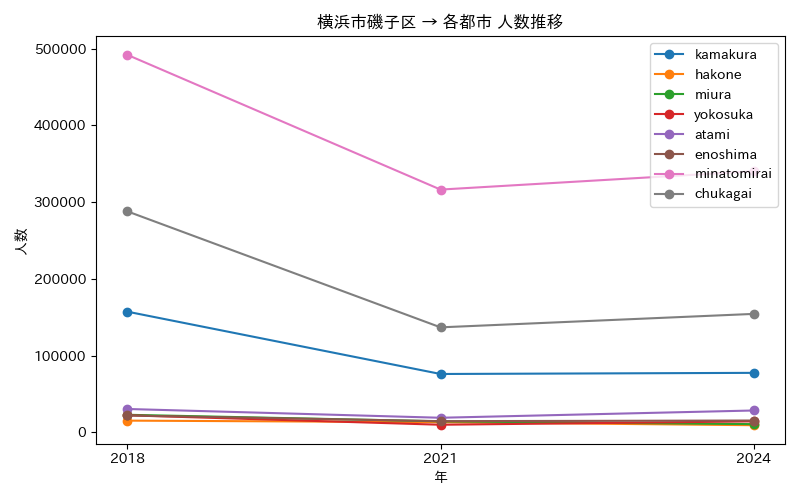

Source data for this figure (header and first rows):
年, atami, chukagai, enoshima, hakone, kamakura, minatomirai, miura, yokosuka
2018, 30528, 287941, 22055, 15359, 157287, 491798, 22964, 22293
2021, 19090, 136858, 14672, 13345, 76110, 316302, 14467, 10000
2024, 28554, 154379, 15488, 9395, 77582, 340194, 10779, 14381
